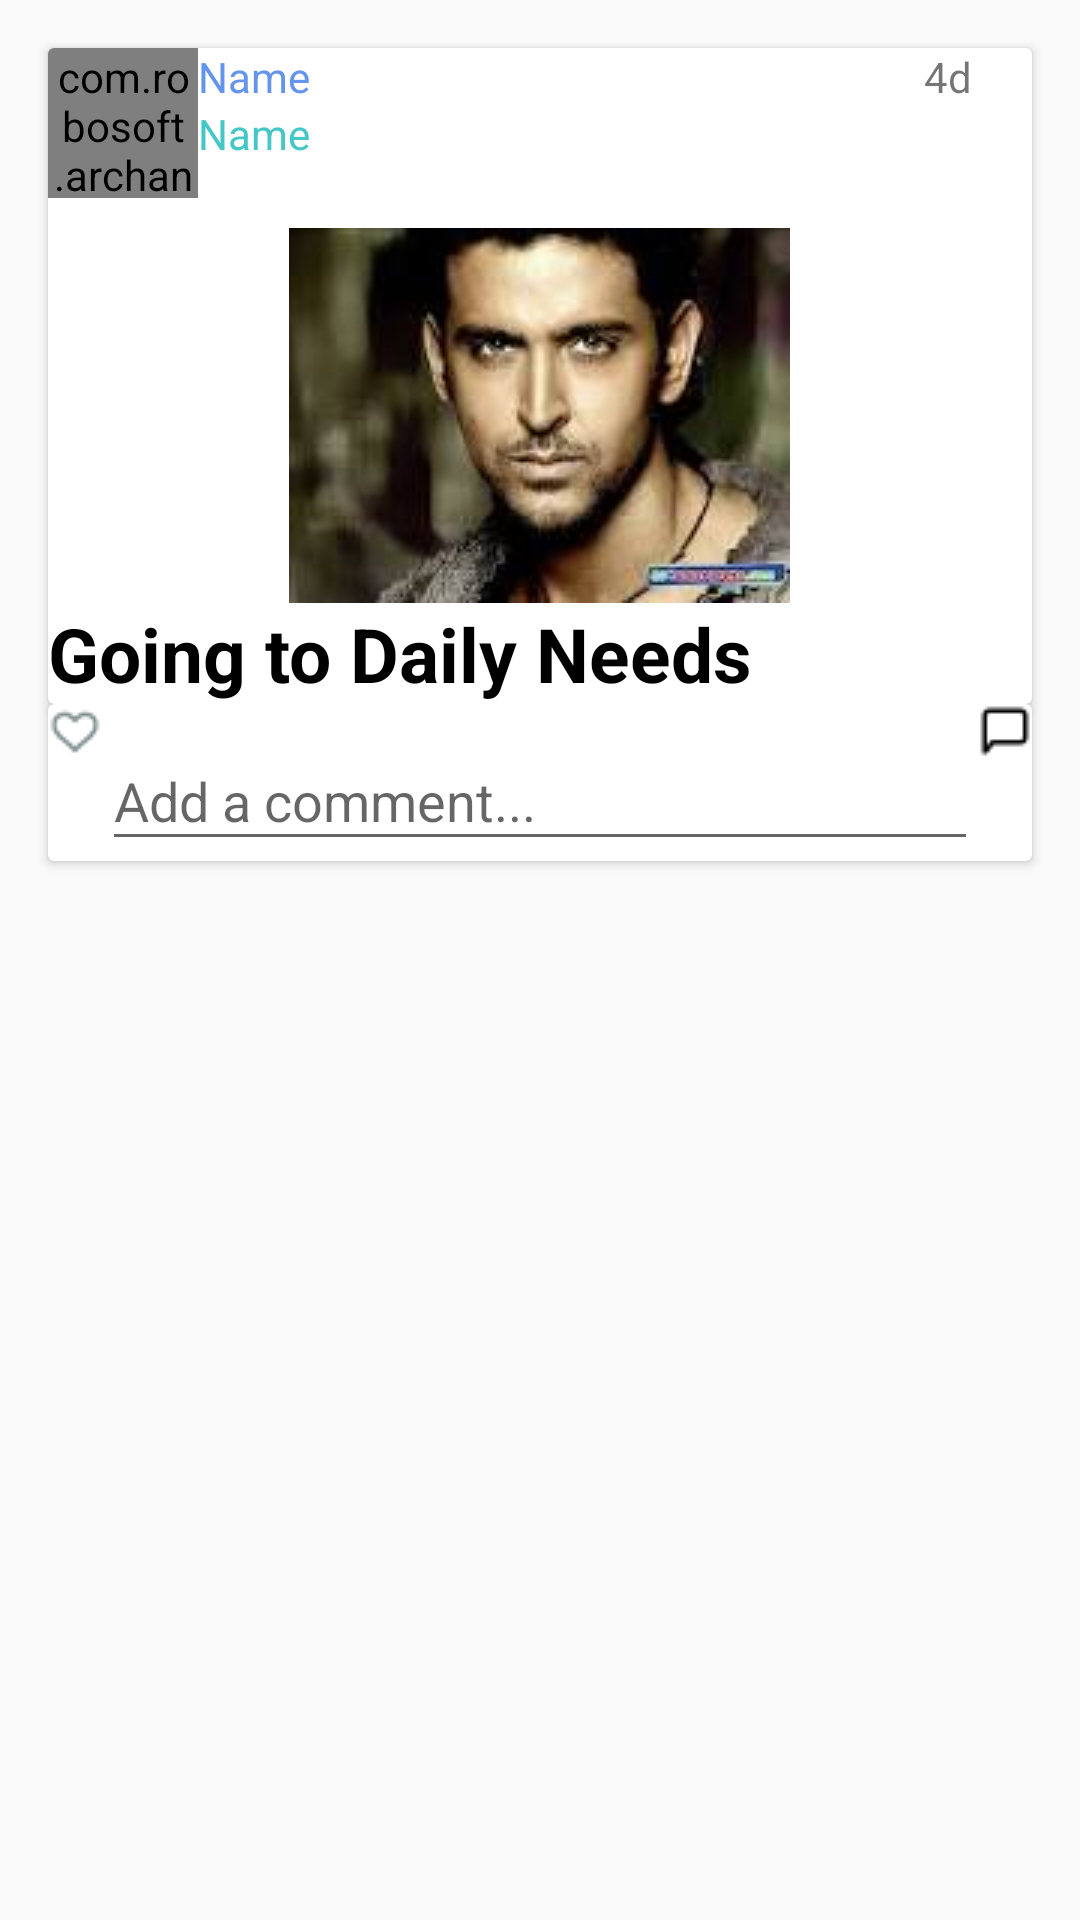

Write the Android layout XML for this screen, with the resource values it uses.
<!-- AndroidManifest.xml: application theme AppTheme -->
<!-- res/layout/child.xml -->
<?xml version="1.0" encoding="utf-8"?>
<RelativeLayout xmlns:android="http://schemas.android.com/apk/res/android"
    xmlns:card_view="http://schemas.android.com/apk/res-auto"
    android:layout_width="match_parent"

    android:layout_height="wrap_content">

    <android.support.v7.widget.CardView
        android:id="@+id/cardviewtwo"
        android:layout_width="match_parent"
        android:layout_height="wrap_content"
        card_view:cardUseCompatPadding="false"
        android:layout_marginLeft="@dimen/cardviewleftmargin"
        android:layout_marginRight="@dimen/cardviewrightmargin"
        android:layout_marginTop="@dimen/cardviewtopmargin"
       >
        <LinearLayout
            android:layout_width="match_parent"
            android:layout_height="wrap_content"
            android:orientation="vertical">
            <RelativeLayout
                android:layout_width="match_parent"
                android:layout_height="wrap_content">
                <com.robosoft.archana.instagramapplication.Util.MakeImageRound
                    android:id="@+id/profilepic"
                    android:layout_width="50dp"
                    android:layout_height="50dp"
                    android:src="@drawable/download"/>
                <TextView
                    android:id="@+id/username"
                    android:layout_width="wrap_content"
                    android:layout_height="wrap_content"
                    android:layout_marginLeft="@dimen/leftmarginforname"
                    android:layout_toRightOf="@id/profilepic"
                    android:text="Name"
                    android:clickable="true"
                    android:textColor="@color/username" />

                <TextView
                    android:id="@+id/location"
                    android:layout_marginLeft="@dimen/leftmarginforname"
                    android:layout_width="wrap_content"
                    android:layout_height="wrap_content"
                    android:layout_below="@id/username"
                    android:layout_toRightOf="@id/profilepic"
                    android:text="Name"
                    android:textColor="@color/location" />
                 <TextView
                     android:layout_width="wrap_content"
                     android:layout_height="wrap_content"
                     android:layout_toRightOf="@id/location"
                     android:layout_alignParentRight="true"
                     android:gravity="right"
                     android:id="@+id/createdtime"
                     android:layout_marginRight="@dimen/righmargindate"
                     android:text="@string/date"/>
            </RelativeLayout>
            <ImageView
                android:layout_gravity="center"
                android:id="@+id/image"
                android:layout_width="wrap_content"
                android:layout_height="wrap_content"
                android:layout_marginTop="10dp"
                android:scaleType="center"
                android:src="@drawable/download" />
            <TextView
                android:id="@+id/textdescription"
                android:layout_width="wrap_content"
                android:layout_height="wrap_content"
                android:layout_below="@id/image"
                android:text="Going to Daily Needs"
                android:textColor="@android:color/black"
                android:textSize="25sp"
                android:textStyle="bold"/>
            <LinearLayout
                android:layout_width="match_parent"
                android:layout_height="wrap_content"
                android:layout_weight="3"
                android:orientation="horizontal">
                <LinearLayout
                    android:layout_weight="2.7"
                    android:orientation="vertical"
                    android:layout_width="0dp"
                    android:layout_height="wrap_content"
                    android:id="@+id/commentlayout">
                </LinearLayout>
                <LinearLayout
                    android:id="@+id/deletebtn"
                    android:layout_width="0dp"
                    android:layout_weight=".3"
                    android:layout_height="wrap_content"
                    android:layout_gravity="right"
                    android:gravity="right"
                    android:orientation="vertical">
                </LinearLayout>
            </LinearLayout>

        </LinearLayout>
    </android.support.v7.widget.CardView>

    <android.support.v7.widget.CardView
        android:layout_width="match_parent"
        android:layout_height="wrap_content"
        android:layout_below="@id/cardviewtwo"
        card_view:cardUseCompatPadding="false"
        android:layout_marginLeft="@dimen/cardviewleftmargin"
        android:layout_marginRight="@dimen/cardviewrightmargin">
        <LinearLayout
            android:layout_width="match_parent"
            android:layout_height="wrap_content"
            android:layout_below="@id/cardviewtwo"
            android:orientation="horizontal"
            android:weightSum="2">
            <ImageButton
                android:layout_width="wrap_content"
                android:layout_height="wrap_content"
                android:src="@drawable/unlike"
                android:id="@+id/likebtn"
                android:layout_marginTop="@dimen/imgbtntopmargin"
                android:background="?android:attr/selectableItemBackground"/>
            <android.support.design.widget.TextInputLayout
                android:layout_width="wrap_content"
                android:layout_height="wrap_content"
                android:layout_weight="2">
                <EditText
                    android:id="@+id/comment"
                    android:layout_width="match_parent"
                    android:layout_height="wrap_content"
                    android:hint="@string/addcommentedit"
                    />
            </android.support.design.widget.TextInputLayout>
            <ImageButton
                android:id="@+id/commentbtn"
                android:layout_width="wrap_content"
                android:layout_height="wrap_content"
                android:background="?android:attr/selectableItemBackground"
                android:layout_marginTop="@dimen/imgbtntopmargin"
                android:src="@drawable/comment" />
        </LinearLayout>
    </android.support.v7.widget.CardView>


</RelativeLayout>
<!-- resources referenced by this layout -->
<resources>
  <color name="location">#46C7C7</color>
  <color name="username">#6495ED</color>
  <dimen name="cardviewleftmargin">16dip</dimen>
  <dimen name="cardviewrightmargin">16dip</dimen>
  <dimen name="cardviewtopmargin">16dip</dimen>
  <dimen name="righmargindate">20dp</dimen>
  <!-- drawable comment: png bitmap (drawable, 234 bytes) -->
  <!-- drawable download: jpg bitmap (drawable, 4624 bytes) -->
  <!-- drawable unlike: png bitmap (drawable, 440 bytes) -->
  <string name="addcommentedit">Add a comment...</string>
  <string name="date">4d</string>
  <style name="AppTheme" parent="Theme.AppCompat.Light.NoActionBar">
          
          <item name="colorPrimary">@color/colorPrimary</item>
          <item name="colorPrimaryDark">@color/colorPrimaryDark</item>
          <item name="colorAccent">@color/colorAccent</item>
      </style>
  <color name="colorPrimary">#9D3C8A</color>
  <color name="colorPrimaryDark">#6B0A58</color>
  <color name="colorAccent">#FF4081</color>
</resources>
